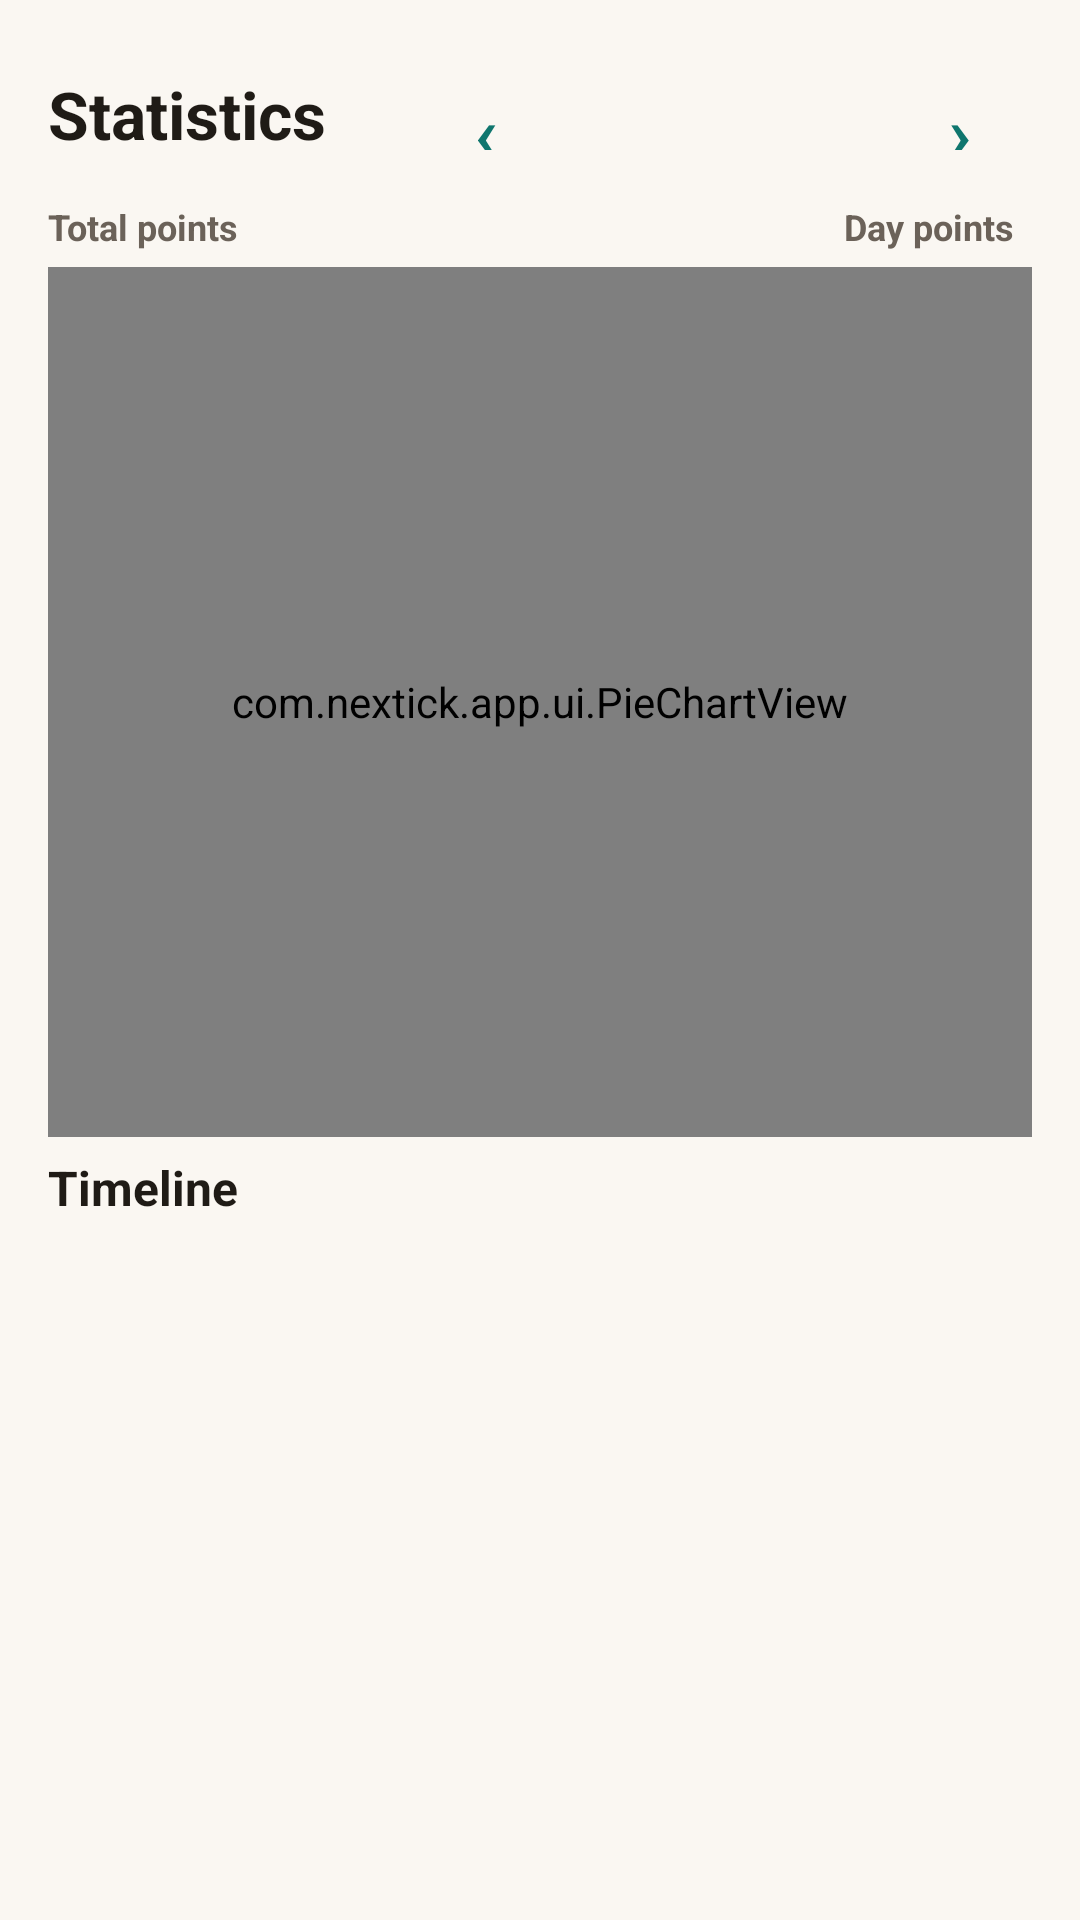

Reconstruct the res/layout file that produces this screen, plus the resources it refers to.
<!-- AndroidManifest.xml: application theme Theme.NextTick -->
<!-- res/layout/fragment_stats.xml -->
<?xml version="1.0" encoding="utf-8"?>
<ScrollView xmlns:android="http://schemas.android.com/apk/res/android"
    xmlns:app="http://schemas.android.com/apk/res-auto"
    android:layout_width="match_parent"
    android:layout_height="match_parent"
    android:background="@color/background"
    android:fillViewport="true">

    <LinearLayout
        android:layout_width="match_parent"
        android:layout_height="wrap_content"
        android:orientation="vertical"
        android:padding="16dp">

        <LinearLayout
            android:layout_width="match_parent"
            android:layout_height="wrap_content"
            android:gravity="center_vertical"
            android:orientation="horizontal">

            <TextView
                android:layout_width="0dp"
                android:layout_height="wrap_content"
                android:layout_weight="1"
                android:text="@string/stats_title"
                android:textColor="@color/text_primary"
                android:textSize="22sp"
                android:textStyle="bold" />

            <com.google.android.material.button.MaterialButton
                android:id="@+id/btnPrevDay"
                style="@style/Widget.Material3.Button.TextButton"
                android:layout_width="48dp"
                android:layout_height="44dp"
                android:minWidth="0dp"
                android:text="‹"
                android:textSize="26sp" />

            <TextView
                android:id="@+id/dateLabel"
                android:layout_width="110dp"
                android:layout_height="44dp"
                android:gravity="center"
                android:textColor="@color/text_primary"
                android:textSize="14sp"
                android:textStyle="bold" />

            <com.google.android.material.button.MaterialButton
                android:id="@+id/btnNextDay"
                style="@style/Widget.Material3.Button.TextButton"
                android:layout_width="48dp"
                android:layout_height="44dp"
                android:minWidth="0dp"
                android:text="›"
                android:textSize="26sp" />
        </LinearLayout>

        <LinearLayout
            android:layout_width="match_parent"
            android:layout_height="wrap_content"
            android:layout_marginTop="2dp"
            android:gravity="center_vertical"
            android:orientation="horizontal">

            <LinearLayout
                android:layout_width="0dp"
                android:layout_height="wrap_content"
                android:layout_weight="1"
                android:gravity="center_vertical"
                android:orientation="horizontal"
                android:paddingEnd="8dp">

                <TextView
                    android:layout_width="wrap_content"
                    android:layout_height="wrap_content"
                    android:text="@string/points_total"
                    android:textColor="@color/text_secondary"
                    android:textSize="12sp"
                    android:textStyle="bold" />

                <TextView
                    android:id="@+id/totalPointsValue"
                    android:layout_width="wrap_content"
                    android:layout_height="wrap_content"
                    android:layout_marginStart="6dp"
                    android:textColor="@color/text_primary"
                    android:textSize="20sp"
                    android:textStyle="bold" />
            </LinearLayout>

            <LinearLayout
                android:layout_width="0dp"
                android:layout_height="wrap_content"
                android:layout_weight="1"
                android:gravity="center_vertical|end"
                android:orientation="horizontal"
                android:paddingStart="8dp">

                <TextView
                    android:layout_width="wrap_content"
                    android:layout_height="wrap_content"
                    android:text="@string/points_selected_day"
                    android:textColor="@color/text_secondary"
                    android:textSize="12sp"
                    android:textStyle="bold" />

                <TextView
                    android:id="@+id/dayPointsValue"
                    android:layout_width="wrap_content"
                    android:layout_height="wrap_content"
                    android:layout_marginStart="6dp"
                    android:textColor="@color/text_primary"
                    android:textSize="20sp"
                    android:textStyle="bold" />
            </LinearLayout>
        </LinearLayout>

        <com.nextick.app.ui.PieChartView
            android:id="@+id/pie"
            android:layout_width="match_parent"
            android:layout_height="290dp"
            android:layout_marginTop="0dp" />

        <TextView
            android:layout_width="wrap_content"
            android:layout_height="wrap_content"
            android:layout_marginTop="6dp"
            android:text="@string/timeline"
            android:textColor="@color/text_primary"
            android:textSize="16sp"
            android:textStyle="bold" />

        <TextView
            android:id="@+id/emptyText"
            android:layout_width="match_parent"
            android:layout_height="wrap_content"
            android:layout_marginTop="14dp"
            android:gravity="center"
            android:text="@string/empty_day"
            android:textColor="@color/text_secondary"
            android:visibility="gone" />

        <LinearLayout
            android:id="@+id/timelineList"
            android:layout_width="match_parent"
            android:layout_height="wrap_content"
            android:layout_marginTop="4dp"
            android:layout_marginBottom="12dp"
            android:orientation="vertical" />
    </LinearLayout>
</ScrollView>
<!-- resources referenced by this layout -->
<resources>
  <color name="background">#FAF7F2</color>
  <color name="text_primary">#1F1B16</color>
  <color name="text_secondary">#6B6259</color>
  <string name="empty_day">No records for this day</string>
  <string name="points_selected_day">Day points</string>
  <string name="points_total">Total points</string>\n
  <string name="stats_title">Statistics</string>
  <string name="timeline">Timeline</string>
  <style name="Theme.NextTick" parent="Theme.Material3.DayNight.NoActionBar">
          <item name="colorPrimary">@color/primary</item>
          <item name="colorOnPrimary">@color/on_primary</item>
          <item name="colorPrimaryContainer">@color/primary_container</item>
          <item name="colorOnPrimaryContainer">@color/on_primary_container</item>
          <item name="colorSecondary">@color/accent</item>
          <item name="colorSurface">@color/surface</item>
          <item name="colorOnSurface">@color/text_primary</item>
          <item name="colorOnSurfaceVariant">@color/text_secondary</item>
          <item name="colorOutline">@color/outline</item>
          <item name="android:colorBackground">@color/background</item>
      </style>
  <color name="primary">#0F766E</color>
  <color name="on_primary">#FFFFFF</color>
  <color name="primary_container">#CDEDE8</color>
  <color name="on_primary_container">#063B36</color>
  <color name="accent">#E8590C</color>
  <color name="surface">#FFFFFF</color>
  <color name="outline">#E4DED4</color>
</resources>
